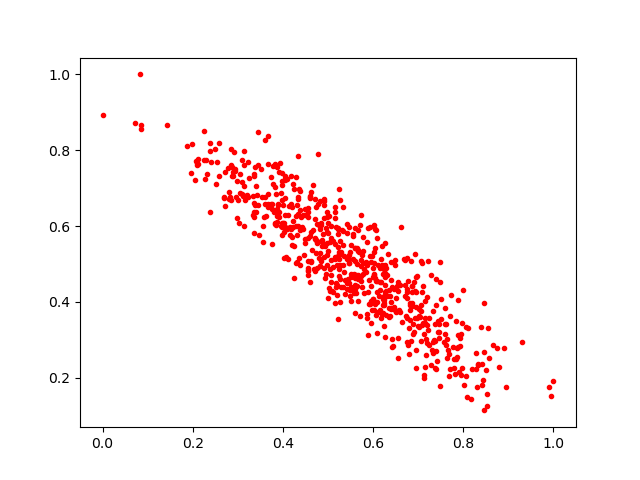

Source data for this figure (header and first rows):
0.5431149, 0.60585344
0.6747, 0.2943
0.4046, 0.5975
0.7654, 0.2735
0.6704, 0.5112
0.474, 0.6511
0.553, 0.4307
0.4772, 0.6592
0.4556, 0.4901
0.5652, 0.5427
0.5217, 0.5787
0.6946, 0.4264
0.5988, 0.4895
0.5767, 0.5715
0.209, 0.7667
0.4293, 0.6278
0.4342, 0.599
0.3679, 0.6583
0.7713, 0.2234
0.5847, 0.5063
0.5797, 0.4239
0.88, 0.2298
0.3833, 0.764
0.4783, 0.7901
0.5295, 0.4405
0.5883, 0.3126
0.337, 0.6601
0.5117, 0.562
0.482, 0.6669
0.4319, 0.6569
0.7142, 0.4018
0.7706, 0.3634
0.8329, 0.2362
0.3769, 0.7114
0.7012, 0.3342
0.6027, 0.3783
0.8578, 0.2518
0.682, 0.3799
0.5165, 0.6378
0.4627, 0.5046
0.3978, 0.5989
0.8536, 0.1257
0.5065, 0.4531
0.7506, 0.3551
0.8551, 0.3306
0.5784, 0.504
0.8304, 0.1761
0.6862, 0.3981
0.5258, 0.4602
0.3763, 0.6463
0.5914, 0.3947
0.5242, 0.4878
0.2118, 0.763
0.7602, 0.3844
0.7093, 0.4265
0.2985, 0.7196
0.2534, 0.7686
0.702, 0.3812
0.408, 0.5957
0.6169, 0.3565
0.1866, 0.8102
... 600 more rows
